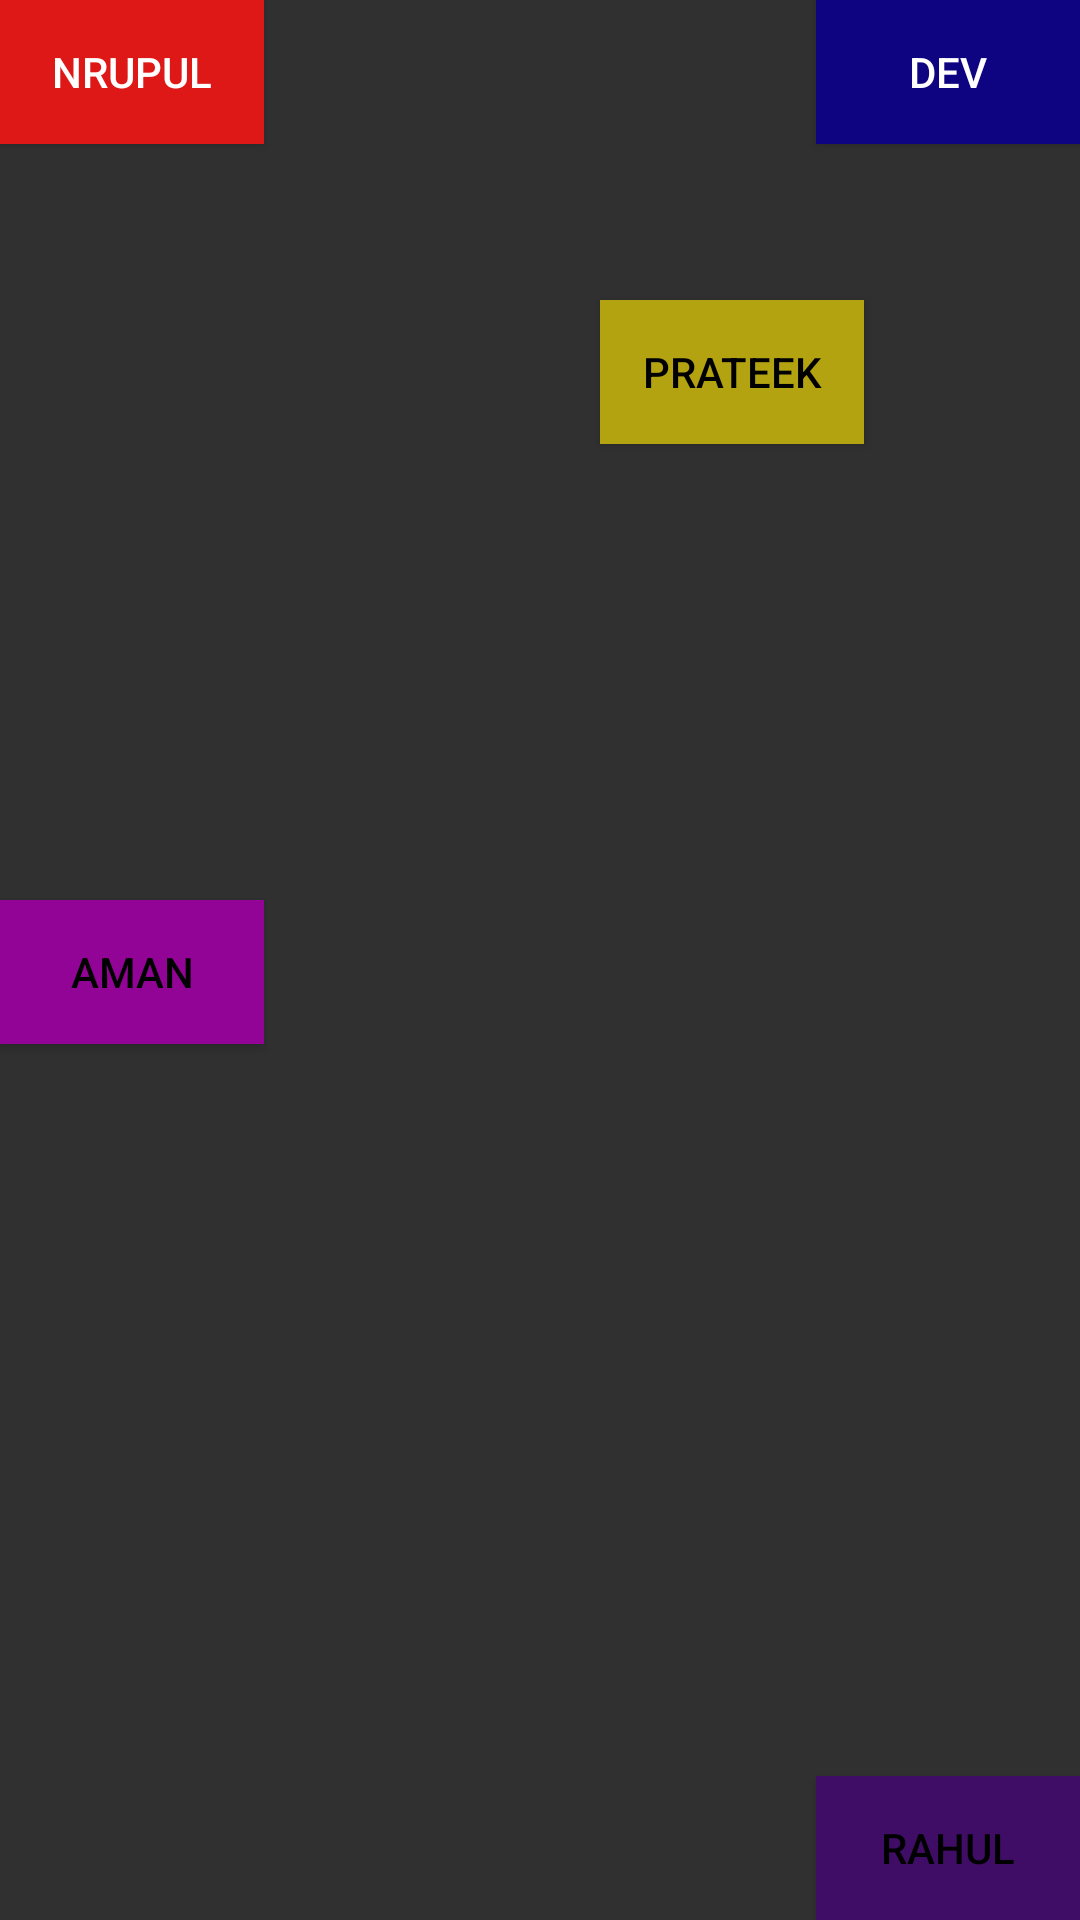

Here is an Android app screen rendered from its layout file. Give the layout XML and the strings, colors and styles it references.
<!-- AndroidManifest.xml: application theme Theme.IndianFlagLayout -->
<!-- res/layout/activity_names_layout.xml -->
<?xml version="1.0" encoding="utf-8"?>
<RelativeLayout xmlns:android="http://schemas.android.com/apk/res/android"

    xmlns:tools="http://schemas.android.com/tools"
    android:layout_width="match_parent"
    android:layout_height="match_parent"
    tools:context=".NamesLayout">

    <Button
        android:layout_width="wrap_content"
        android:layout_height="wrap_content"
        android:background="#DE1717"
        android:text="Nrupul"
        android:textColor="@color/white"
        />
    <Button
        android:layout_width="wrap_content"
        android:layout_height="wrap_content"
        android:background="#0E0481"
        android:text="Dev"
        android:layout_alignParentEnd="true"
        android:textColor="@color/white"
        />
    <Button
        android:layout_width="wrap_content"
        android:layout_height="wrap_content"
        android:background="#B4A311"
        android:text="Prateek"
        android:layout_marginTop="100dp"
        android:layout_marginStart="200dp"
        android:textColor="@color/black"
        />
    <Button
        android:layout_width="wrap_content"
        android:layout_height="wrap_content"
        android:background="#920495"
        android:text="Aman"
        android:layout_marginTop="300dp"

        android:textColor="@color/black"
        />
    <Button
        android:layout_width="wrap_content"
        android:layout_height="wrap_content"
        android:background="#3F0D66"
        android:text="Rahul"
        android:layout_alignParentBottom="true"
        android:layout_alignParentEnd="true"
        android:textColor="@color/black"
        />

</RelativeLayout>
<!-- resources referenced by this layout -->
<resources>
  <style name="Theme.IndianFlagLayout" parent="Theme.Design.NoActionBar">
          
          <item name="colorPrimary">@color/purple_500</item>
          <item name="colorPrimaryVariant">@color/purple_700</item>
          <item name="colorOnPrimary">@color/white</item>
          
          <item name="colorSecondary">@color/teal_200</item>
          <item name="colorSecondaryVariant">@color/teal_700</item>
          <item name="colorOnSecondary">@color/black</item>
          
          <item name="android:statusBarColor" tools:targetApi="l">?attr/colorPrimaryVariant</item>
          
      </style>
  <!-- not gathered from this repository: default colours our renderer supplied (Android Studio template values) -->
  <color name="purple_500">#FF6200EE</color>
  <color name="purple_700">#FF3700B3</color>
  <color name="teal_200">#FF03DAC5</color>
  <color name="teal_700">#FF018786</color>
  <color name="black">#FF000000</color>
  <color name="white">#FFFFFFFF</color>
</resources>
